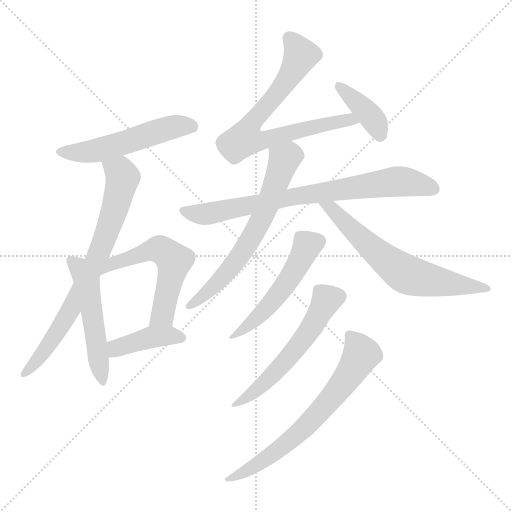
t = 0.00 s
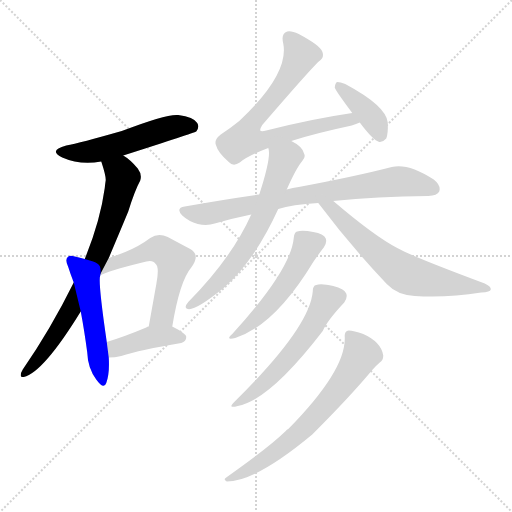
t = 1.91 s
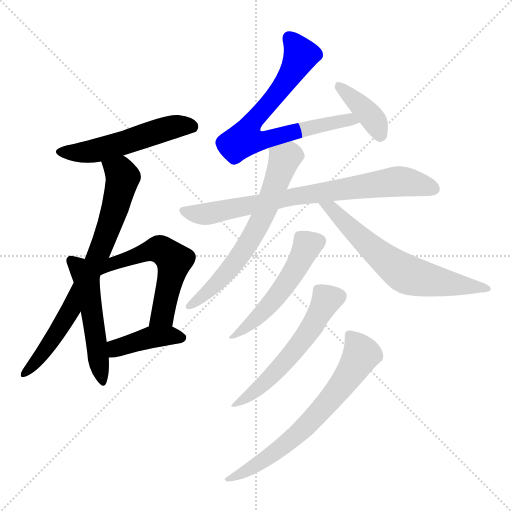
t = 3.82 s
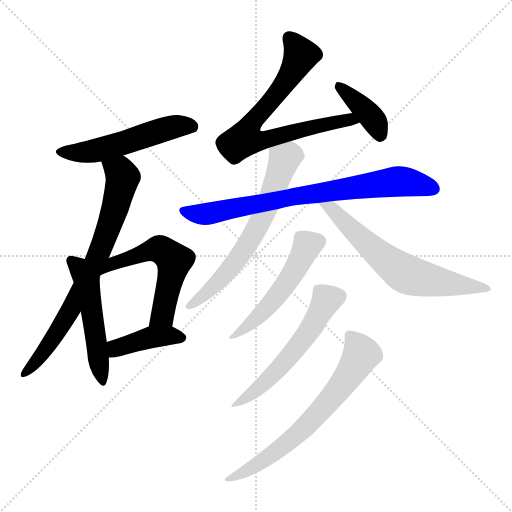
t = 5.72 s
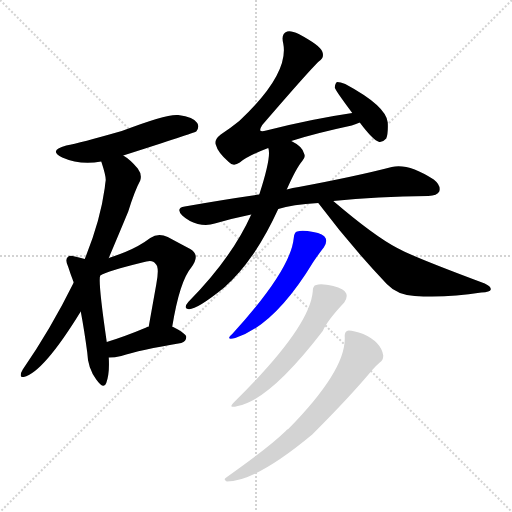
t = 7.63 s
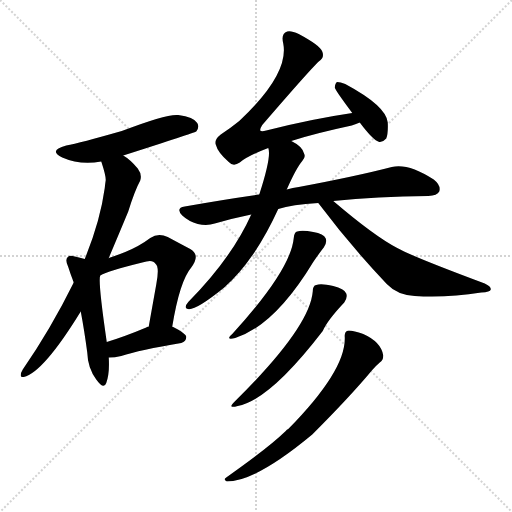
t = 9.54 s

The animated SVG that drew these frames (rendered in a browser with its animation timeline set to each time). Animation: 13 CSS @keyframes rules; one cycle of 9.54 s.

<svg version="1.1" viewBox="0 0 1024 1024" xmlns="http://www.w3.org/2000/svg">
  <g stroke="lightgray" stroke-dasharray="1,1" stroke-width="1" transform="scale(4, 4)">
    <line x1="0" y1="0" x2="256" y2="256"></line>
    <line x1="256" y1="0" x2="0" y2="256"></line>
    <line x1="128" y1="0" x2="128" y2="256"></line>
    <line x1="0" y1="128" x2="256" y2="128"></line>
  </g>
<g transform="scale(1, -1) translate(0, -900)">
   <style type="text/css">
    @keyframes keyframes0 {
      from {
       stroke: blue;
       stroke-dashoffset: 526;
       stroke-width: 128;
       }
       63% {
       animation-timing-function: step-end;
       stroke: blue;
       stroke-dashoffset: 0;
       stroke-width: 128;
       }
       to {
       stroke: black;
       stroke-width: 1024;
       }
       }
       #make-me-a-hanzi-animation-0 {
         animation: keyframes0 0.678060s both;
         animation-delay: 0.000000s;
         animation-timing-function: linear;
       }
    @keyframes keyframes1 {
      from {
       stroke: blue;
       stroke-dashoffset: 744;
       stroke-width: 128;
       }
       71% {
       animation-timing-function: step-end;
       stroke: blue;
       stroke-dashoffset: 0;
       stroke-width: 128;
       }
       to {
       stroke: black;
       stroke-width: 1024;
       }
       }
       #make-me-a-hanzi-animation-1 {
         animation: keyframes1 0.855469s both;
         animation-delay: 0.678060s;
         animation-timing-function: linear;
       }
    @keyframes keyframes2 {
      from {
       stroke: blue;
       stroke-dashoffset: 508;
       stroke-width: 128;
       }
       62% {
       animation-timing-function: step-end;
       stroke: blue;
       stroke-dashoffset: 0;
       stroke-width: 128;
       }
       to {
       stroke: black;
       stroke-width: 1024;
       }
       }
       #make-me-a-hanzi-animation-2 {
         animation: keyframes2 0.663411s both;
         animation-delay: 1.533529s;
         animation-timing-function: linear;
       }
    @keyframes keyframes3 {
      from {
       stroke: blue;
       stroke-dashoffset: 550;
       stroke-width: 128;
       }
       64% {
       animation-timing-function: step-end;
       stroke: blue;
       stroke-dashoffset: 0;
       stroke-width: 128;
       }
       to {
       stroke: black;
       stroke-width: 1024;
       }
       }
       #make-me-a-hanzi-animation-3 {
         animation: keyframes3 0.697591s both;
         animation-delay: 2.196940s;
         animation-timing-function: linear;
       }
    @keyframes keyframes4 {
      from {
       stroke: blue;
       stroke-dashoffset: 403;
       stroke-width: 128;
       }
       57% {
       animation-timing-function: step-end;
       stroke: blue;
       stroke-dashoffset: 0;
       stroke-width: 128;
       }
       to {
       stroke: black;
       stroke-width: 1024;
       }
       }
       #make-me-a-hanzi-animation-4 {
         animation: keyframes4 0.577962s both;
         animation-delay: 2.894531s;
         animation-timing-function: linear;
       }
    @keyframes keyframes5 {
      from {
       stroke: blue;
       stroke-dashoffset: 729;
       stroke-width: 128;
       }
       70% {
       animation-timing-function: step-end;
       stroke: blue;
       stroke-dashoffset: 0;
       stroke-width: 128;
       }
       to {
       stroke: black;
       stroke-width: 1024;
       }
       }
       #make-me-a-hanzi-animation-5 {
         animation: keyframes5 0.843262s both;
         animation-delay: 3.472493s;
         animation-timing-function: linear;
       }
    @keyframes keyframes6 {
      from {
       stroke: blue;
       stroke-dashoffset: 388;
       stroke-width: 128;
       }
       56% {
       animation-timing-function: step-end;
       stroke: blue;
       stroke-dashoffset: 0;
       stroke-width: 128;
       }
       to {
       stroke: black;
       stroke-width: 1024;
       }
       }
       #make-me-a-hanzi-animation-6 {
         animation: keyframes6 0.565755s both;
         animation-delay: 4.315755s;
         animation-timing-function: linear;
       }
    @keyframes keyframes7 {
      from {
       stroke: blue;
       stroke-dashoffset: 763;
       stroke-width: 128;
       }
       71% {
       animation-timing-function: step-end;
       stroke: blue;
       stroke-dashoffset: 0;
       stroke-width: 128;
       }
       to {
       stroke: black;
       stroke-width: 1024;
       }
       }
       #make-me-a-hanzi-animation-7 {
         animation: keyframes7 0.870931s both;
         animation-delay: 4.881510s;
         animation-timing-function: linear;
       }
    @keyframes keyframes8 {
      from {
       stroke: blue;
       stroke-dashoffset: 644;
       stroke-width: 128;
       }
       68% {
       animation-timing-function: step-end;
       stroke: blue;
       stroke-dashoffset: 0;
       stroke-width: 128;
       }
       to {
       stroke: black;
       stroke-width: 1024;
       }
       }
       #make-me-a-hanzi-animation-8 {
         animation: keyframes8 0.774089s both;
         animation-delay: 5.752441s;
         animation-timing-function: linear;
       }
    @keyframes keyframes9 {
      from {
       stroke: blue;
       stroke-dashoffset: 643;
       stroke-width: 128;
       }
       68% {
       animation-timing-function: step-end;
       stroke: blue;
       stroke-dashoffset: 0;
       stroke-width: 128;
       }
       to {
       stroke: black;
       stroke-width: 1024;
       }
       }
       #make-me-a-hanzi-animation-9 {
         animation: keyframes9 0.773275s both;
         animation-delay: 6.526530s;
         animation-timing-function: linear;
       }
    @keyframes keyframes10 {
      from {
       stroke: blue;
       stroke-dashoffset: 510;
       stroke-width: 128;
       }
       62% {
       animation-timing-function: step-end;
       stroke: blue;
       stroke-dashoffset: 0;
       stroke-width: 128;
       }
       to {
       stroke: black;
       stroke-width: 1024;
       }
       }
       #make-me-a-hanzi-animation-10 {
         animation: keyframes10 0.665039s both;
         animation-delay: 7.299805s;
         animation-timing-function: linear;
       }
    @keyframes keyframes11 {
      from {
       stroke: blue;
       stroke-dashoffset: 555;
       stroke-width: 128;
       }
       64% {
       animation-timing-function: step-end;
       stroke: blue;
       stroke-dashoffset: 0;
       stroke-width: 128;
       }
       to {
       stroke: black;
       stroke-width: 1024;
       }
       }
       #make-me-a-hanzi-animation-11 {
         animation: keyframes11 0.701660s both;
         animation-delay: 7.964844s;
         animation-timing-function: linear;
       }
    @keyframes keyframes12 {
      from {
       stroke: blue;
       stroke-dashoffset: 666;
       stroke-width: 128;
       }
       68% {
       animation-timing-function: step-end;
       stroke: blue;
       stroke-dashoffset: 0;
       stroke-width: 128;
       }
       to {
       stroke: black;
       stroke-width: 1024;
       }
       }
       #make-me-a-hanzi-animation-12 {
         animation: keyframes12 0.791992s both;
         animation-delay: 8.666504s;
         animation-timing-function: linear;
       }
</style>
<path d="M 246.5 589.0 Q 387.5 634.0 392.5 637.0 Q 399.5 646.0 394.5 654.0 Q 387.5 666.0 356.5 670.0 Q 334.5 673.0 243.5 638.0 Q 159.5 614.0 132.5 609.0 Q 95.5 599.0 124.5 585.0 Q 160.5 569.0 202.5 577.0 L 246.5 589.0 Z" fill="lightgray"></path> 
<path d="M 217.5 384.0 Q 239.5 436.0 256.5 477.0 Q 269.5 519.0 280.5 539.0 Q 284.5 551.0 275.5 563.0 Q 260.5 581.0 246.5 589.0 C 222.5 606.0 193.5 606.0 202.5 577.0 Q 211.5 550.0 211.5 540.0 Q 210.5 534.0 209.5 524.0 Q 200.5 458.0 169.5 382.0 L 147.5 335.0 Q 101.5 242.0 45.5 161.0 Q 41.5 155.0 41.5 149.0 Q 41.5 145.0 47.5 146.0 Q 86.5 155.0 161.5 277.0 L 217.5 384.0 Z" fill="lightgray"></path> 
<path d="M 169.5 382.0 Q 160.5 385.0 149.5 387.0 Q 139.5 390.0 135.5 386.0 Q 129.5 380.0 136.5 366.0 Q 140.5 353.0 147.5 335.0 L 161.5 277.0 Q 168.5 240.0 174.5 195.0 Q 175.5 164.0 192.5 141.0 Q 207.5 120.0 212.5 134.0 Q 219.5 153.0 217.5 185.0 L 213.5 216.0 Q 195.5 339.0 200.5 349.0 C 203.5 372.0 198.5 374.0 169.5 382.0 Z" fill="lightgray"></path> 
<path d="M 344.5 247.0 Q 359.5 338.0 382.5 365.0 Q 401.5 390.0 380.5 402.0 Q 361.5 412.0 335.5 426.0 Q 316.5 435.0 300.5 424.0 Q 279.5 408.0 250.5 396.0 Q 235.5 390.0 217.5 384.0 C 189.5 374.0 171.5 340.0 199.5 350.0 L 200.5 349.0 Q 215.5 358.0 284.5 375.0 Q 305.5 382.0 310.5 373.0 Q 319.5 367.0 312.5 331.0 Q 305.5 292.0 297.5 247.0 C 292.5 217.0 339.5 217.0 344.5 247.0 Z" fill="lightgray"></path> 
<path d="M 217.5 185.0 Q 229.5 185.0 242.5 188.0 Q 279.5 200.0 362.5 214.0 Q 372.5 217.0 372.5 226.0 Q 372.5 233.0 344.5 247.0 L 297.5 247.0 Q 294.5 247.0 292.5 245.0 Q 249.5 227.0 213.5 216.0 C 184.5 207.0 187.5 184.0 217.5 185.0 Z" fill="lightgray"></path> 
<path d="M 582.5 618.0 Q 628.5 633.0 703.5 649.0 Q 712.5 652.0 719.5 655.0 C 747.5 666.0 734.5 679.0 704.5 674.0 Q 622.5 662.0 532.5 639.0 Q 522.5 636.0 520.5 639.0 Q 519.5 642.0 524.5 650.0 Q 618.5 759.0 637.5 777.0 Q 649.5 784.0 644.5 797.0 Q 640.5 809.0 597.5 832.0 Q 582.5 839.0 574.5 837.0 Q 561.5 833.0 566.5 813.0 Q 578.5 752.0 478.5 658.0 Q 462.5 645.0 441.5 631.0 Q 428.5 621.0 431.5 611.0 Q 435.5 595.0 457.5 576.0 Q 466.5 566.0 479.5 575.0 Q 494.5 588.0 536.5 604.0 L 582.5 618.0 Z" fill="lightgray"></path> 
<path d="M 719.5 655.0 Q 746.5 619.0 758.5 616.0 Q 765.5 615.0 772.5 623.0 Q 776.5 633.0 775.5 655.0 Q 772.5 688.0 690.5 732.0 Q 680.5 736.0 674.5 736.0 Q 670.5 735.0 669.5 725.0 Q 669.5 721.0 704.5 674.0 L 719.5 655.0 Z" fill="lightgray"></path> 
<path d="M 666.5 498.0 Q 753.5 507.0 856.5 508.0 Q 874.5 509.0 878.5 517.0 Q 882.5 529.0 867.5 541.0 Q 816.5 574.0 783.5 566.0 Q 714.5 548.0 597.5 526.0 Q 585.5 525.0 573.5 521.0 L 518.5 511.0 Q 448.5 501.0 369.5 487.0 Q 350.5 484.0 364.5 469.0 Q 377.5 457.0 395.5 452.0 Q 414.5 448.0 429.5 453.0 Q 463.5 463.0 502.5 471.0 L 556.5 482.0 Q 583.5 491.0 636.5 494.0 L 666.5 498.0 Z" fill="lightgray"></path> 
<path d="M 573.5 521.0 Q 592.5 564.0 604.5 578.0 Q 611.5 585.0 608.5 592.0 Q 605.5 607.0 582.5 618.0 C 556.5 633.0 533.5 634.0 536.5 604.0 Q 543.5 588.0 518.5 511.0 L 502.5 471.0 Q 463.5 384.0 376.5 296.0 Q 366.5 284.0 375.5 282.0 Q 390.5 278.0 448.5 325.0 Q 509.5 379.0 556.5 482.0 L 573.5 521.0 Z" fill="lightgray"></path> 
<path d="M 636.5 494.0 Q 700.5 409.0 773.5 332.0 Q 794.5 310.0 829.5 308.0 Q 893.5 304.0 962.5 315.0 Q 980.5 316.0 981.5 321.0 Q 982.5 327.0 969.5 333.0 Q 824.5 387.0 794.5 404.0 Q 748.5 428.0 666.5 498.0 C 643.5 517.0 618.5 518.0 636.5 494.0 Z" fill="lightgray"></path> 
<path d="M 587.5 424.0 Q 581.5 360.0 464.5 232.0 Q 449.5 219.0 470.5 224.0 Q 549.5 249.0 626.5 376.0 Q 639.5 395.0 647.5 405.0 Q 654.5 415.0 651.5 423.0 Q 647.5 433.0 626.5 436.0 Q 604.5 440.0 594.5 437.0 Q 588.5 436.0 587.5 424.0 Z" fill="lightgray"></path> 
<path d="M 625.5 317.0 Q 619.5 245.0 469.5 97.0 Q 453.5 82.0 475.5 88.0 Q 539.5 100.0 645.5 238.0 Q 654.5 259.0 688.5 295.0 Q 695.5 305.0 692.5 313.0 Q 688.5 323.0 666.5 328.0 Q 641.5 334.0 632.5 330.0 Q 625.5 329.0 625.5 317.0 Z" fill="lightgray"></path> 
<path d="M 689.5 226.0 Q 692.5 160.0 576.5 42.0 Q 573.5 41.0 571.5 38.0 Q 537.5 5.0 452.5 -55.0 Q 445.5 -59.0 453.5 -63.0 Q 511.5 -63.0 624.5 31.0 Q 699.5 106.0 744.5 160.0 Q 753.5 170.0 759.5 175.0 Q 766.5 179.0 766.5 189.0 Q 762.5 216.0 726.5 232.0 Q 707.5 239.0 697.5 239.0 Q 688.5 238.0 689.5 226.0 Z" fill="lightgray"></path> 
      <clipPath id="make-me-a-hanzi-clip-0">
      <path d="M 246.5 589.0 Q 387.5 634.0 392.5 637.0 Q 399.5 646.0 394.5 654.0 Q 387.5 666.0 356.5 670.0 Q 334.5 673.0 243.5 638.0 Q 159.5 614.0 132.5 609.0 Q 95.5 599.0 124.5 585.0 Q 160.5 569.0 202.5 577.0 L 246.5 589.0 Z" fill="lightgray"></path>
      </clipPath>
      <path clip-path="url(#make-me-a-hanzi-clip-0)" d="M 125.5 598.0 L 177.5 596.0 L 253.5 614.0 L 348.5 647.0 L 387.5 644.0 " fill="none" id="make-me-a-hanzi-animation-0" stroke-dasharray="398 796" stroke-linecap="round"></path>

      <clipPath id="make-me-a-hanzi-clip-1">
      <path d="M 217.5 384.0 Q 239.5 436.0 256.5 477.0 Q 269.5 519.0 280.5 539.0 Q 284.5 551.0 275.5 563.0 Q 260.5 581.0 246.5 589.0 C 222.5 606.0 193.5 606.0 202.5 577.0 Q 211.5 550.0 211.5 540.0 Q 210.5 534.0 209.5 524.0 Q 200.5 458.0 169.5 382.0 L 147.5 335.0 Q 101.5 242.0 45.5 161.0 Q 41.5 155.0 41.5 149.0 Q 41.5 145.0 47.5 146.0 Q 86.5 155.0 161.5 277.0 L 217.5 384.0 Z" fill="lightgray"></path>
      </clipPath>
      <path clip-path="url(#make-me-a-hanzi-clip-1)" d="M 211.5 571.0 L 240.5 555.0 L 245.5 546.0 L 233.5 493.0 L 195.5 387.0 L 128.5 255.0 L 85.5 192.0 L 47.5 154.0 " fill="none" id="make-me-a-hanzi-animation-1" stroke-dasharray="616 1232" stroke-linecap="round"></path>

      <clipPath id="make-me-a-hanzi-clip-2">
      <path d="M 169.5 382.0 Q 160.5 385.0 149.5 387.0 Q 139.5 390.0 135.5 386.0 Q 129.5 380.0 136.5 366.0 Q 140.5 353.0 147.5 335.0 L 161.5 277.0 Q 168.5 240.0 174.5 195.0 Q 175.5 164.0 192.5 141.0 Q 207.5 120.0 212.5 134.0 Q 219.5 153.0 217.5 185.0 L 213.5 216.0 Q 195.5 339.0 200.5 349.0 C 203.5 372.0 198.5 374.0 169.5 382.0 Z" fill="lightgray"></path>
      </clipPath>
      <path clip-path="url(#make-me-a-hanzi-clip-2)" d="M 143.5 379.0 L 173.5 340.0 L 203.5 139.0 " fill="none" id="make-me-a-hanzi-animation-2" stroke-dasharray="380 760" stroke-linecap="round"></path>

      <clipPath id="make-me-a-hanzi-clip-3">
      <path d="M 344.5 247.0 Q 359.5 338.0 382.5 365.0 Q 401.5 390.0 380.5 402.0 Q 361.5 412.0 335.5 426.0 Q 316.5 435.0 300.5 424.0 Q 279.5 408.0 250.5 396.0 Q 235.5 390.0 217.5 384.0 C 189.5 374.0 171.5 340.0 199.5 350.0 L 200.5 349.0 Q 215.5 358.0 284.5 375.0 Q 305.5 382.0 310.5 373.0 Q 319.5 367.0 312.5 331.0 Q 305.5 292.0 297.5 247.0 C 292.5 217.0 339.5 217.0 344.5 247.0 Z" fill="lightgray"></path>
      </clipPath>
      <path clip-path="url(#make-me-a-hanzi-clip-3)" d="M 210.5 357.0 L 227.5 374.0 L 308.5 401.0 L 328.5 397.0 L 348.5 379.0 L 325.5 270.0 L 305.5 253.0 " fill="none" id="make-me-a-hanzi-animation-3" stroke-dasharray="422 844" stroke-linecap="round"></path>

      <clipPath id="make-me-a-hanzi-clip-4">
      <path d="M 217.5 185.0 Q 229.5 185.0 242.5 188.0 Q 279.5 200.0 362.5 214.0 Q 372.5 217.0 372.5 226.0 Q 372.5 233.0 344.5 247.0 L 297.5 247.0 Q 294.5 247.0 292.5 245.0 Q 249.5 227.0 213.5 216.0 C 184.5 207.0 187.5 184.0 217.5 185.0 Z" fill="lightgray"></path>
      </clipPath>
      <path clip-path="url(#make-me-a-hanzi-clip-4)" d="M 223.5 194.0 L 237.5 206.0 L 303.5 226.0 L 344.5 229.0 L 362.5 224.0 " fill="none" id="make-me-a-hanzi-animation-4" stroke-dasharray="275 550" stroke-linecap="round"></path>

      <clipPath id="make-me-a-hanzi-clip-5">
      <path d="M 582.5 618.0 Q 628.5 633.0 703.5 649.0 Q 712.5 652.0 719.5 655.0 C 747.5 666.0 734.5 679.0 704.5 674.0 Q 622.5 662.0 532.5 639.0 Q 522.5 636.0 520.5 639.0 Q 519.5 642.0 524.5 650.0 Q 618.5 759.0 637.5 777.0 Q 649.5 784.0 644.5 797.0 Q 640.5 809.0 597.5 832.0 Q 582.5 839.0 574.5 837.0 Q 561.5 833.0 566.5 813.0 Q 578.5 752.0 478.5 658.0 Q 462.5 645.0 441.5 631.0 Q 428.5 621.0 431.5 611.0 Q 435.5 595.0 457.5 576.0 Q 466.5 566.0 479.5 575.0 Q 494.5 588.0 536.5 604.0 L 582.5 618.0 Z" fill="lightgray"></path>
      </clipPath>
      <path clip-path="url(#make-me-a-hanzi-clip-5)" d="M 579.5 824.0 L 600.5 787.0 L 550.5 706.0 L 500.5 651.0 L 489.5 622.0 L 519.5 618.0 L 668.5 656.0 L 698.5 662.0 L 713.5 658.0 " fill="none" id="make-me-a-hanzi-animation-5" stroke-dasharray="601 1202" stroke-linecap="round"></path>

      <clipPath id="make-me-a-hanzi-clip-6">
      <path d="M 719.5 655.0 Q 746.5 619.0 758.5 616.0 Q 765.5 615.0 772.5 623.0 Q 776.5 633.0 775.5 655.0 Q 772.5 688.0 690.5 732.0 Q 680.5 736.0 674.5 736.0 Q 670.5 735.0 669.5 725.0 Q 669.5 721.0 704.5 674.0 L 719.5 655.0 Z" fill="lightgray"></path>
      </clipPath>
      <path clip-path="url(#make-me-a-hanzi-clip-6)" d="M 676.5 728.0 L 740.5 669.0 L 760.5 629.0 " fill="none" id="make-me-a-hanzi-animation-6" stroke-dasharray="260 520" stroke-linecap="round"></path>

      <clipPath id="make-me-a-hanzi-clip-7">
      <path d="M 666.5 498.0 Q 753.5 507.0 856.5 508.0 Q 874.5 509.0 878.5 517.0 Q 882.5 529.0 867.5 541.0 Q 816.5 574.0 783.5 566.0 Q 714.5 548.0 597.5 526.0 Q 585.5 525.0 573.5 521.0 L 518.5 511.0 Q 448.5 501.0 369.5 487.0 Q 350.5 484.0 364.5 469.0 Q 377.5 457.0 395.5 452.0 Q 414.5 448.0 429.5 453.0 Q 463.5 463.0 502.5 471.0 L 556.5 482.0 Q 583.5 491.0 636.5 494.0 L 666.5 498.0 Z" fill="lightgray"></path>
      </clipPath>
      <path clip-path="url(#make-me-a-hanzi-clip-7)" d="M 367.5 478.0 L 419.5 473.0 L 594.5 508.0 L 793.5 537.0 L 867.5 522.0 " fill="none" id="make-me-a-hanzi-animation-7" stroke-dasharray="635 1270" stroke-linecap="round"></path>

      <clipPath id="make-me-a-hanzi-clip-8">
      <path d="M 573.5 521.0 Q 592.5 564.0 604.5 578.0 Q 611.5 585.0 608.5 592.0 Q 605.5 607.0 582.5 618.0 C 556.5 633.0 533.5 634.0 536.5 604.0 Q 543.5 588.0 518.5 511.0 L 502.5 471.0 Q 463.5 384.0 376.5 296.0 Q 366.5 284.0 375.5 282.0 Q 390.5 278.0 448.5 325.0 Q 509.5 379.0 556.5 482.0 L 573.5 521.0 Z" fill="lightgray"></path>
      </clipPath>
      <path clip-path="url(#make-me-a-hanzi-clip-8)" d="M 543.5 602.0 L 568.5 581.0 L 510.5 436.0 L 459.5 362.0 L 415.5 315.0 L 378.5 289.0 " fill="none" id="make-me-a-hanzi-animation-8" stroke-dasharray="516 1032" stroke-linecap="round"></path>

      <clipPath id="make-me-a-hanzi-clip-9">
      <path d="M 636.5 494.0 Q 700.5 409.0 773.5 332.0 Q 794.5 310.0 829.5 308.0 Q 893.5 304.0 962.5 315.0 Q 980.5 316.0 981.5 321.0 Q 982.5 327.0 969.5 333.0 Q 824.5 387.0 794.5 404.0 Q 748.5 428.0 666.5 498.0 C 643.5 517.0 618.5 518.0 636.5 494.0 Z" fill="lightgray"></path>
      </clipPath>
      <path clip-path="url(#make-me-a-hanzi-clip-9)" d="M 644.5 491.0 L 666.5 482.0 L 758.5 390.0 L 806.5 355.0 L 851.5 341.0 L 976.5 322.0 " fill="none" id="make-me-a-hanzi-animation-9" stroke-dasharray="515 1030" stroke-linecap="round"></path>

      <clipPath id="make-me-a-hanzi-clip-10">
      <path d="M 587.5 424.0 Q 581.5 360.0 464.5 232.0 Q 449.5 219.0 470.5 224.0 Q 549.5 249.0 626.5 376.0 Q 639.5 395.0 647.5 405.0 Q 654.5 415.0 651.5 423.0 Q 647.5 433.0 626.5 436.0 Q 604.5 440.0 594.5 437.0 Q 588.5 436.0 587.5 424.0 Z" fill="lightgray"></path>
      </clipPath>
      <path clip-path="url(#make-me-a-hanzi-clip-10)" d="M 638.5 418.0 L 614.5 409.0 L 561.5 318.0 L 522.5 272.0 L 473.5 233.0 " fill="none" id="make-me-a-hanzi-animation-10" stroke-dasharray="382 764" stroke-linecap="round"></path>

      <clipPath id="make-me-a-hanzi-clip-11">
      <path d="M 625.5 317.0 Q 619.5 245.0 469.5 97.0 Q 453.5 82.0 475.5 88.0 Q 539.5 100.0 645.5 238.0 Q 654.5 259.0 688.5 295.0 Q 695.5 305.0 692.5 313.0 Q 688.5 323.0 666.5 328.0 Q 641.5 334.0 632.5 330.0 Q 625.5 329.0 625.5 317.0 Z" fill="lightgray"></path>
      </clipPath>
      <path clip-path="url(#make-me-a-hanzi-clip-11)" d="M 678.5 308.0 L 653.5 301.0 L 622.5 242.0 L 561.5 166.0 L 478.5 96.0 " fill="none" id="make-me-a-hanzi-animation-11" stroke-dasharray="427 854" stroke-linecap="round"></path>

      <clipPath id="make-me-a-hanzi-clip-12">
      <path d="M 689.5 226.0 Q 692.5 160.0 576.5 42.0 Q 573.5 41.0 571.5 38.0 Q 537.5 5.0 452.5 -55.0 Q 445.5 -59.0 453.5 -63.0 Q 511.5 -63.0 624.5 31.0 Q 699.5 106.0 744.5 160.0 Q 753.5 170.0 759.5 175.0 Q 766.5 179.0 766.5 189.0 Q 762.5 216.0 726.5 232.0 Q 707.5 239.0 697.5 239.0 Q 688.5 238.0 689.5 226.0 Z" fill="lightgray"></path>
      </clipPath>
      <path clip-path="url(#make-me-a-hanzi-clip-12)" d="M 702.5 227.0 L 721.5 190.0 L 702.5 156.0 L 639.5 76.0 L 558.5 1.0 L 518.5 -27.0 L 457.5 -58.0 " fill="none" id="make-me-a-hanzi-animation-12" stroke-dasharray="538 1076" stroke-linecap="round"></path>

</g>
</svg>
